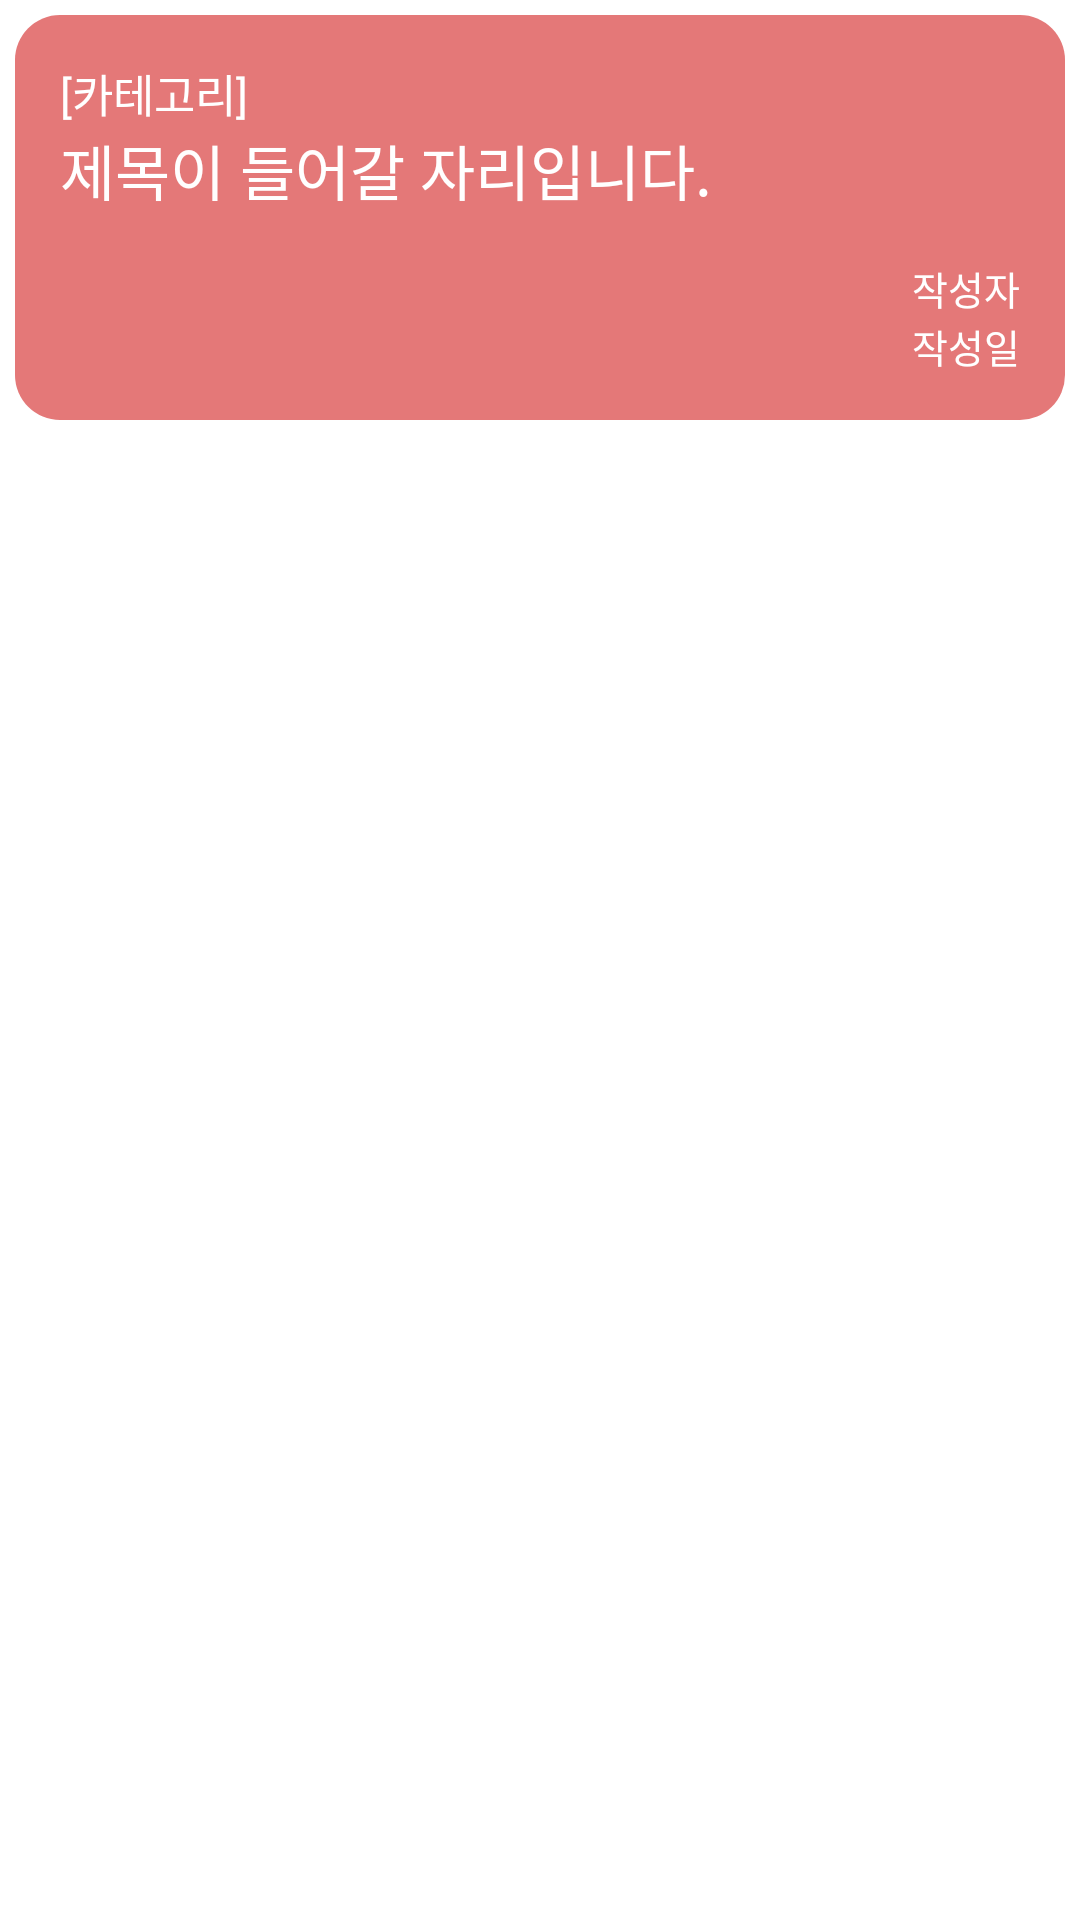

Write the Android layout XML for this screen, with the resource values it uses.
<!-- AndroidManifest.xml: application theme Theme.MyApplication -->
<!-- res/layout/list_boarditem.xml -->
<?xml version="1.0" encoding="utf-8"?>
<LinearLayout xmlns:android="http://schemas.android.com/apk/res/android"
    xmlns:app="http://schemas.android.com/apk/res-auto"
    xmlns:tools="http://schemas.android.com/tools"
    android:orientation="vertical"
    android:layout_width="match_parent"
    android:layout_height="wrap_content">

    <LinearLayout
        android:layout_width="match_parent"
        android:layout_height="wrap_content"
        android:layout_margin="5dp"
        android:background="@drawable/border_round3"
        android:orientation="vertical">


        <TextView
            android:id="@+id/Category"
            android:layout_width="wrap_content"
            android:layout_height="wrap_content"
            android:layout_marginStart="15dp"
            android:layout_marginLeft="15dp"
            android:layout_marginTop="15dp"
            android:text="[카테고리]"
            android:textColor="@color/white"
            android:textSize="15sp" />

        <TextView
            android:id="@+id/Title"
            android:layout_width="wrap_content"
            android:layout_height="wrap_content"
            android:layout_marginStart="15dp"
            android:layout_marginLeft="15dp"
            android:layout_marginEnd="15dp"
            android:layout_marginRight="15dp"
            android:singleLine="true"
            android:text="제목이 들어갈 자리입니다."
            android:textColor="@color/white"
            android:textSize="20sp" />

        <LinearLayout
            android:layout_width="wrap_content"
            android:layout_height="wrap_content"
            android:layout_gravity="end|bottom"
            android:layout_margin="15dp"
            android:orientation="vertical">

            <TextView
                android:id="@+id/Writer"
                android:layout_width="wrap_content"
                android:layout_height="wrap_content"
                android:text="작성자"
                android:textColor="@color/white"
                android:textSize="13sp" />

            <TextView
                android:id="@+id/WriteDate"
                android:layout_width="wrap_content"
                android:layout_height="wrap_content"
                android:text="작성일"
                android:textColor="@color/white"
                android:textSize="13sp" />


        </LinearLayout>
    </LinearLayout>

    <TextView
        android:id="@+id/Did"
        android:layout_width="match_parent"
        android:layout_height="wrap_content"
        android:visibility="gone"
        />
</LinearLayout>
<!-- resources referenced by this layout -->
<resources>
  <color name="white">#FFFFFFFF</color>
  <!-- drawable border_round3 (drawable) -->
  <?xml version="1.0" encoding="utf-8"?>
  <shape xmlns:android="http://schemas.android.com/apk/res/android"
      android:shape="rectangle">
  
  
  
  
      <solid android:color="#E47878"/>
  
      <corners
          android:topLeftRadius="15dp"
          android:topRightRadius="15dp"
          android:bottomLeftRadius="15dp"
          android:bottomRightRadius="15dp"/>
  
  </shape>
  <style name="Theme.MyApplication" parent="Theme.MaterialComponents.DayNight.NoActionBar">
          
          <item name="colorPrimary">@color/darkPink</item>
          <item name="colorPrimaryVariant">@color/darkPink</item>
          <item name="colorOnPrimary">@color/white</item>
          
          <item name="colorSecondary">#7EF192</item>
          <item name="colorSecondaryVariant">#2DC897</item>
          <item name="colorOnSecondary">@color/black</item>
          
          <item name="android:statusBarColor" tools:targetApi="l">?attr/colorPrimaryVariant</item>
          
      </style>
  <color name="darkPink">#e47878</color>
  <color name="black">#FF000000</color>
</resources>
